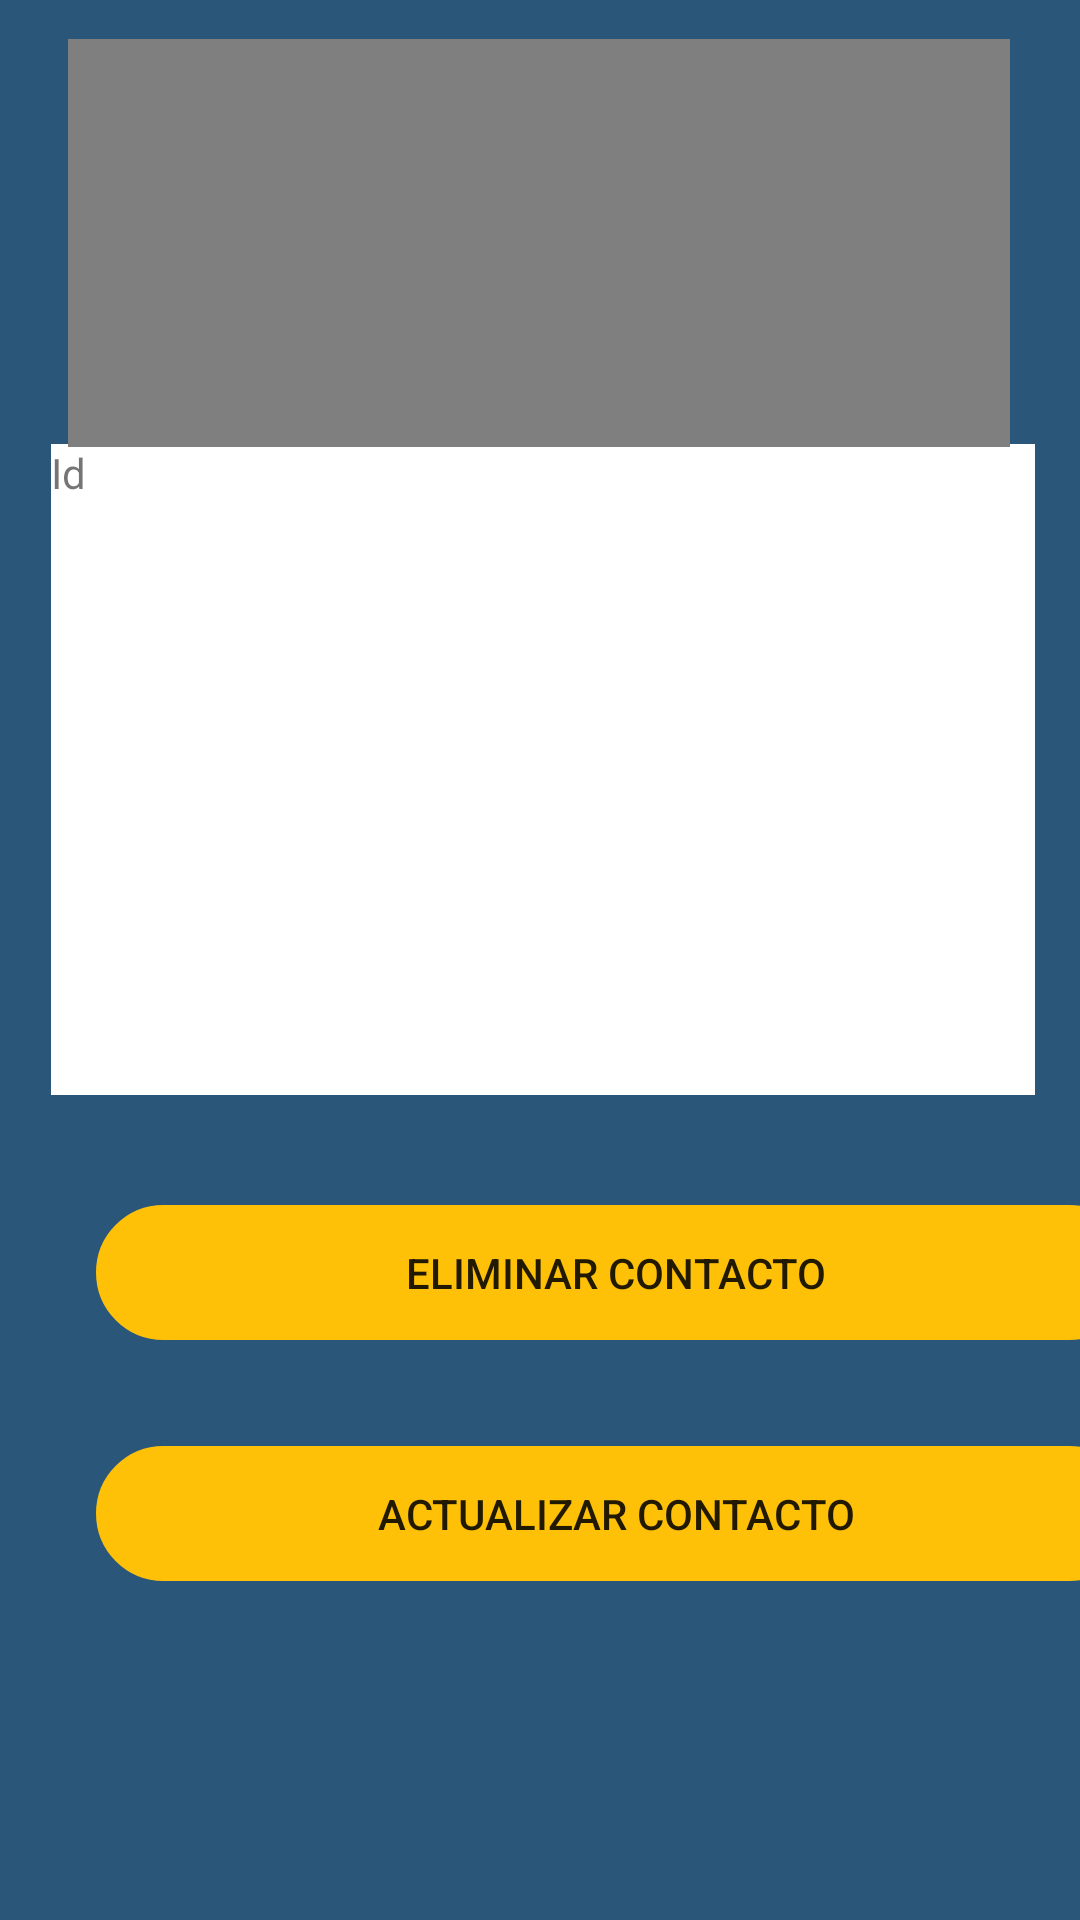

The Android layout XML behind this screen, and the referenced resources:
<!-- AndroidManifest.xml: application theme Theme.PM01ExamenGrupo4 -->
<!-- res/layout/activity_segundo_actividad.xml -->
<?xml version="1.0" encoding="utf-8"?>
<androidx.constraintlayout.widget.ConstraintLayout xmlns:android="http://schemas.android.com/apk/res/android"
    xmlns:app="http://schemas.android.com/apk/res-auto"
    xmlns:tools="http://schemas.android.com/tools"
    android:id="@+id/VideoView"
    android:layout_width="match_parent"
    android:layout_height="match_parent"
    android:background="#2A567A"
    tools:context=".SegundoActividad">

    <TextView
        android:id="@+id/caja"
        android:layout_width="328dp"
        android:layout_height="217dp"
        android:layout_marginStart="32dp"
        android:layout_marginEnd="32dp"
        android:background="@color/white"
        android:text="Id"
        app:layout_constraintBottom_toBottomOf="parent"
        app:layout_constraintEnd_toEndOf="parent"
        app:layout_constraintHorizontal_bias="0.473"
        app:layout_constraintStart_toStartOf="parent"
        app:layout_constraintTop_toTopOf="parent"
        app:layout_constraintVertical_bias="0.35" />

    <Button
        android:id="@+id/btnDelete"
        android:layout_width="347dp"
        android:layout_height="45dp"
        android:layout_marginStart="32dp"
        android:layout_marginTop="32dp"
        android:layout_marginEnd="32dp"
        android:background="@drawable/ovalo"
        android:text="@string/Eliminar"
        app:backgroundTint="#FFC107"
        app:layout_constraintBottom_toBottomOf="parent"
        app:layout_constraintEnd_toEndOf="parent"
        app:layout_constraintHorizontal_bias="0.0"
        app:layout_constraintStart_toStartOf="parent"
        app:layout_constraintTop_toBottomOf="@+id/caja"
        app:layout_constraintVertical_bias="0.023" />

    <Button
        android:id="@+id/btnLocation"
        android:layout_width="347dp"
        android:layout_height="45dp"
        android:layout_marginStart="32dp"
        android:layout_marginTop="42dp"
        android:layout_marginEnd="32dp"
        android:layout_marginBottom="92dp"
        android:background="@drawable/ovalo"
        android:text="@string/Ubicacion"
        app:backgroundTint="#FFC107"
        app:layout_constraintBottom_toBottomOf="parent"
        app:layout_constraintEnd_toEndOf="parent"
        app:layout_constraintHorizontal_bias="0.0"
        app:layout_constraintStart_toStartOf="parent"
        app:layout_constraintTop_toBottomOf="@+id/btnUpdate"
        app:layout_constraintVertical_bias="0.0" />

    <Button
        android:id="@+id/btnUpdate"
        android:layout_width="347dp"
        android:layout_height="45dp"
        android:layout_marginStart="32dp"
        android:layout_marginTop="16dp"
        android:layout_marginEnd="32dp"
        android:background="@drawable/ovalo"
        android:text="@string/Actualizar"
        app:backgroundTint="#FFC107"
        app:layout_constraintBottom_toBottomOf="parent"
        app:layout_constraintEnd_toEndOf="parent"
        app:layout_constraintHorizontal_bias="0.0"
        app:layout_constraintStart_toStartOf="parent"
        app:layout_constraintTop_toBottomOf="@+id/btnDelete"
        app:layout_constraintVertical_bias="0.147" />

    <VideoView
        android:id="@+id/videoView"
        android:layout_width="314dp"
        android:layout_height="136dp"
        app:layout_constraintBottom_toBottomOf="parent"
        app:layout_constraintEnd_toEndOf="parent"
        app:layout_constraintHorizontal_bias="0.494"
        app:layout_constraintStart_toStartOf="parent"
        app:layout_constraintTop_toTopOf="parent"
        app:layout_constraintVertical_bias="0.026" />

</androidx.constraintlayout.widget.ConstraintLayout>
<!-- resources referenced by this layout -->
<resources>
  <color name="white">#FFFFFFFF</color>
  <!-- drawable ovalo (drawable) -->
  <?xml version="1.0" encoding="utf-8"?>
  <shape xmlns:android="http://schemas.android.com/apk/res/android"
      android:shape="rectangle"
      >
      <size
          android:width="300dp"
          android:height="100dp"
          >
      </size>
  
      <corners
          android:radius="25dp"
          >
      </corners>
  
      <stroke
          android:width="10px"
          android:color="@color/aqua"
          >
  
      </stroke>
  </shape>
  <string name="Actualizar">Actualizar Contacto</string>
  <string name="Eliminar">Eliminar Contacto</string>
  <string name="Ubicacion">Ubicacion Actual</string>
  <style name="Theme.PM01ExamenGrupo4" parent="Theme.MaterialComponents.DayNight.DarkActionBar">
          
          <item name="colorPrimary">@color/purple_500</item>
          <item name="colorPrimaryVariant">@color/purple_700</item>
          <item name="colorOnPrimary">@color/white</item>
          
          <item name="colorSecondary">@color/teal_200</item>
          <item name="colorSecondaryVariant">@color/teal_700</item>
          <item name="colorOnSecondary">@color/black</item>
          
          <item name="android:statusBarColor" tools:targetApi="l">?attr/colorPrimaryVariant</item>
          
      </style>
  <color name="aqua">#76D7C4</color>
  <color name="purple_500">#FF6200EE</color>
  <color name="purple_700">#FF3700B3</color>
  <color name="teal_200">#FF03DAC5</color>
  <color name="teal_700">#FF018786</color>
  <color name="black">#FF000000</color>
</resources>
